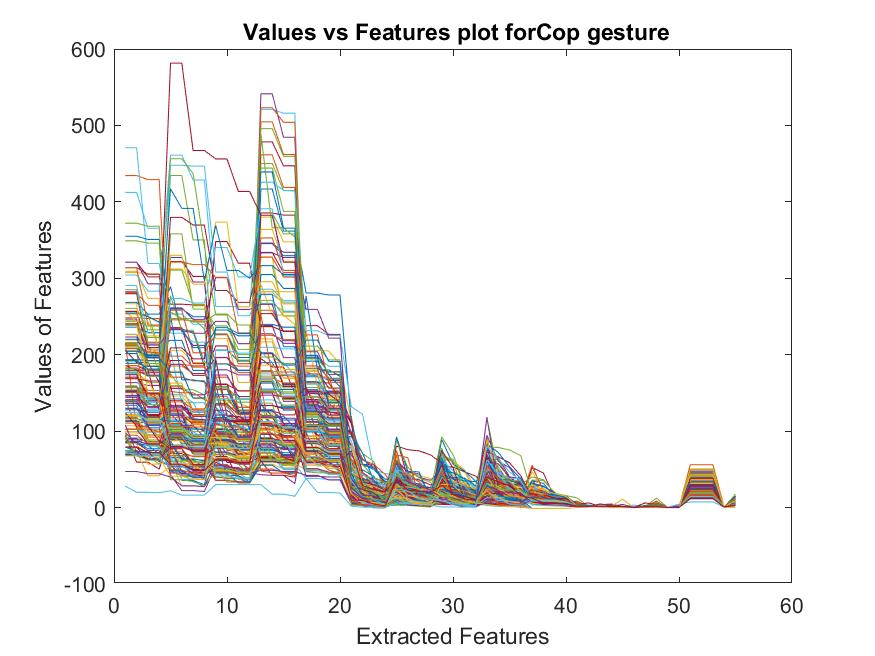

Values plotted in this chart, from the file beside it:
226.54, 226.54, 192.05, 192.05, 102, 83.392, 83.392, 81.825, 99.41, 99.41, 79.657, 79.657, 189.68, 189.68, 161.66, 161.66, 128.66, 128.66, 83.006, 83.006, 22.328, 12.104, 11.777, 8.0052
248.4, 248.4, 247.3, 247.3, 53.76, 53.76, 50.4, 50.4, 91, 75.27, 75.27, 57.74, 236.7, 236.7, 230.7, 230.7, 163.9, 163.9, 121.4, 121.4, 50.47, 38.94, 31.59, 30.55
309.1, 309.1, 273.8, 273.8, 91.72, 91.72, 90.82, 90.82, 96.52, 96.52, 89.01, 89.01, 380.1, 380.1, 347.7, 347.7, 205.6, 205.6, 205, 187.5, 112.3, 55.46, 53.11, 34.18
163.4, 163.4, 159.8, 159.8, 78.81, 78.81, 74.54, 74.54, 61.32, 61.32, 56.67, 56.67, 179.2, 179.2, 139, 139, 93.86, 93.86, 83.24, 83.24, 27.23, 24.71, 10.91, 8.248
349, 349, 346, 346, 133.7, 133.7, 119.5, 119.5, 136.5, 136.5, 92.21, 92.21, 316.4, 316.4, 255.8, 255.8, 123.1, 123.1, 116, 116, 62.37, 36.71, 28.78, 22.4
412.3, 412.3, 365.4, 365.4, 123, 117, 117, 114.4, 96.16, 96.16, 79.49, 79.49, 278.7, 278.7, 268.7, 268.7, 134.9, 134.9, 126.8, 126.8, 39.69, 30.76, 11.11, 10.75
279.8, 279.8, 209.5, 209.5, 125.2, 125.2, 112.2, 112.2, 64.03, 64.03, 59.27, 59.27, 201.4, 201.4, 158.4, 158.4, 90.12, 90.12, 76.07, 76.07, 59.5, 30.41, 11.65, 6.054
236.1, 236.1, 229.1, 229.1, 97.02, 97.02, 93, 92.5, 82.45, 82.45, 79.43, 79.43, 152.9, 152.9, 132.4, 132.4, 124.1, 124.1, 101.4, 101.4, 24.58, 17.95, 14.97, 11.07
434.4, 434.4, 429.1, 429.1, 129.1, 129.1, 119.7, 119.7, 170.6, 170.6, 152.3, 152.3, 258.1, 258.1, 231.1, 231.1, 195.7, 195.7, 132.8, 132.8, 14.09, 12.71, 8.947, 8.813
307.5, 307.5, 305.9, 305.9, 82.35, 82.35, 73.78, 73.78, 94.47, 94.47, 90.78, 90.78, 282.3, 282.3, 266.8, 266.8, 132, 132, 120.1, 120.1, 52.71, 37.58, 36.33, 12.02
223.2, 223.2, 196, 196, 104.6, 104.6, 87.47, 87.47, 98.04, 98.04, 77.17, 77.17, 238.2, 238.2, 196.2, 196.2, 105.2, 105.2, 100.7, 100.7, 57.76, 32.22, 31.87, 17.18
243.6, 243.6, 237.4, 237.4, 79, 40.29, 40.29, 38.62, 63.34, 63.34, 63.31, 63.31, 178.5, 178.5, 149.6, 149.6, 118, 118, 107.1, 107.1, 39.38, 4.71, 3.826, 1.744
153.4, 153.4, 150.5, 150.5, 59.59, 59.59, 54.92, 54.92, 73.13, 73.13, 66.73, 66.73, 151.1, 151.1, 108.9, 108.9, 92.96, 92.96, 91.45, 91.45, 26.21, 15.34, 14.39, 13.93
146, 146, 145.9, 145.9, 47.8, 47.8, 39.11, 39.11, 88.88, 88.88, 71, 69.91, 195, 183.8, 183.8, 150.2, 154, 85.47, 85.47, 77.64, 20.13, 4.117, 1.315, 0.9894
120.2, 120.2, 119, 119, 83, 35.5, 35.5, 29.68, 88, 70.02, 70.02, 43.47, 111.2, 111.2, 104.3, 104.3, 154.2, 154.2, 116.4, 116.4, 22.64, 20.36, 17.76, 7.053
215, 104, 104, 93.16, 48, 41.64, 41.64, 37.63, 63.15, 63.15, 60, 50.61, 159, 84.97, 84.97, 69.09, 140, 93.85, 93.85, 83.91, 12.5, 4.709, 1.935, 1.767
207.7, 207.7, 180.1, 180.1, 60, 28.27, 28.27, 28, 61, 51.7, 51.7, 42.88, 216.8, 216.8, 169.1, 169.1, 129, 74.59, 74.59, 73.01, 23.99, 20.31, 12, 8.522
113.7, 113.7, 94.55, 94.55, 43, 22.16, 22.16, 21.17, 54.45, 54.45, 48.43, 48.43, 66.02, 66.02, 57.65, 57.65, 105.5, 105.5, 79.87, 79.87, 9.425, 7.395, 6.502, 5.62
158.7, 158.7, 141.4, 141.4, 36.39, 36.39, 34, 27.71, 47.68, 47.68, 41, 36.72, 62.1, 62.1, 55.05, 55.05, 74.24, 74.24, 70.75, 70.75, 9.171, 4.907, 4.452, 4.335
150.9, 150.9, 137.7, 137.7, 114.6, 114.6, 82.35, 82.35, 89.67, 89.67, 74.31, 74.31, 91.58, 91.58, 81.92, 81.92, 121.3, 121.3, 115.8, 115.8, 14.22, 13.67, 12.47, 9.518
121.1, 121.1, 120.4, 120.4, 122.2, 122.2, 77.92, 77.92, 66.95, 66.95, 36.9, 36.9, 72.54, 72.54, 66, 59.32, 182.2, 182.2, 177.6, 177.6, 9.474, 8.289, 6.938, 3.725
127.9, 127.9, 124.8, 124.8, 65.48, 65.48, 55.62, 55.62, 46, 45.38, 45.38, 42.97, 72.69, 72.69, 66.32, 66.32, 164.8, 164.8, 149.7, 149.7, 7.662, 3.968, 3.962, 3.61
110.5, 110.5, 92.19, 92.19, 135, 118.3, 118.3, 101.6, 54, 47.73, 47.73, 47.15, 97.61, 97.61, 82.25, 82.25, 127.4, 127.4, 108.7, 108.7, 8.719, 8.594, 7.909, 7.385
97.77, 97.77, 95.43, 95.43, 55.87, 55.87, 49.69, 49.69, 92, 37.51, 37.51, 32.7, 56.67, 56.67, 50.58, 50.58, 142, 131.3, 131.3, 127.8, 10.97, 9.827, 6.609, 6.543
98, 82.83, 82.83, 82.59, 45.22, 45.22, 42.25, 42.25, 51.56, 51.56, 45.69, 45.69, 43, 42.22, 42.22, 31.34, 112.8, 112.8, 108, 108, 7.27, 6.726, 4.869, 1.244
118.7, 118.7, 90, 77.69, 102.6, 102.6, 94.23, 94.23, 50.29, 50.29, 45.49, 45.49, 107.6, 107.6, 66.43, 66.43, 92.72, 92.72, 88, 86.65, 16.15, 8.747, 7.778, 7.721
145.1, 145.1, 141.8, 141.8, 63.77, 63.77, 62.54, 62.54, 46.67, 46.67, 39.21, 39.21, 67, 67, 49.51, 49.51, 196.5, 196.5, 184.8, 184.8, 5.693, 5.03, 4.185, 3.739
90.75, 90.75, 85.63, 85.63, 70.76, 70.76, 58.66, 58.66, 35.38, 35.38, 34, 33.14, 61, 42.27, 42.27, 39.85, 108.7, 108.7, 107.3, 107.3, 7.106, 5.628, 4.784, 4.593
86.16, 86.16, 76.9, 76.9, 76.96, 76.96, 49.34, 49.34, 40, 38.48, 38.48, 31.98, 55.44, 55.44, 44.99, 44.99, 84.02, 84.02, 82.61, 82.61, 5.681, 5.322, 4.488, 2.647
121.5, 121.5, 83.02, 83.02, 56.93, 56.93, 53.84, 53.84, 51.36, 51.36, 49.49, 49.49, 50.39, 50.39, 45.97, 45.97, 144.5, 144.5, 141.8, 141.8, 10.47, 3.916, 2.644, 1.699
156.6, 156.6, 99.67, 99.67, 178.4, 178.4, 142.6, 142.6, 98.53, 98.53, 71.74, 71.74, 124.1, 124.1, 82.6, 82.6, 93.42, 93.42, 82.22, 82.22, 13.52, 6.505, 4.777, 4.169
150.3, 150.3, 108.1, 108.1, 123, 107.4, 107.4, 91.89, 66.23, 66.23, 61.11, 61.11, 83.48, 83.48, 66.64, 66.64, 122.3, 122.3, 102.7, 102.7, 6.582, 5.332, 3.119, 2.563
112.7, 112.7, 87.11, 87.11, 107, 107, 102.4, 102.4, 51, 33.33, 33.33, 32.18, 88.47, 88.47, 56.41, 56.41, 118.4, 118.4, 95.95, 95.95, 11.02, 7.67, 6.087, 5.236
117, 117, 110.8, 110.8, 205, 137.4, 137.4, 110.8, 65, 44.81, 44.81, 36.45, 142, 83.97, 83.97, 79.43, 144.2, 144.2, 138.2, 138.2, 4.763, 3.696, 3.596, 2.899
94, 59.38, 59.38, 50.33, 99.03, 99.03, 92.24, 92.24, 45.94, 45.94, 45.18, 45.18, 64.89, 64.89, 62, 59.98, 106, 95.06, 95.06, 79.19, 10.44, 8.501, 6.722, 3.97
133.8, 133.8, 104.6, 104.6, 55.51, 55.51, 52.75, 52.75, 44.86, 44.86, 32.17, 32.17, 60.49, 60.49, 59.28, 59.28, 172.2, 172.2, 137.7, 137.7, 6.19, 4.309, 4.133, 3.319
110.7, 110.7, 94.27, 94.27, 87.73, 87.73, 81.2, 81.2, 35.96, 35.96, 32.7, 32.7, 76.95, 76.95, 56.88, 56.88, 162, 162, 144.4, 144.4, 11.92, 5.519, 4.381, 2.741
119.3, 119.3, 88.94, 88.94, 103.5, 103.5, 85.17, 85.17, 40.97, 40.97, 38.38, 38.38, 67.34, 67.34, 62.98, 62.98, 145.7, 145.7, 144.3, 144.3, 5.252, 5.056, 4.201, 4.185
89.36, 89.36, 81.95, 81.95, 132, 132, 127.6, 127.6, 115.1, 115.1, 91, 78.88, 78, 78, 66.54, 66.54, 138, 128.4, 128.4, 95.07, 11.29, 8.105, 6.191, 1.808
254.1, 254.1, 252, 208.1, 175, 154.2, 154.2, 147.4, 115.8, 115.8, 111.1, 111.1, 385.6, 385.6, 358.1, 358.1, 104, 100.1, 100.1, 92.89, 100, 70.72, 59.98, 20.04
211.4, 211.4, 203, 203, 253.2, 253.2, 239.8, 239.8, 94.21, 94.21, 92.8, 92.8, 521, 521, 516, 516, 101.4, 101.4, 99.53, 99.53, 55.84, 35.96, 17.71, 12.87
176.5, 176.5, 176.4, 176.4, 108.6, 108.6, 92.89, 92.89, 101.8, 101.8, 94.08, 94.08, 385.4, 385.4, 382.6, 382.6, 122.2, 122.2, 117.5, 117.5, 94.65, 56.52, 55.77, 32.76
112.9, 112.9, 109.9, 109.9, 132.1, 132.1, 125, 125, 89.4, 89.4, 84, 83.2, 304.9, 304.9, 286.7, 286.7, 50.72, 50.72, 44.35, 44.35, 53.93, 49.33, 40.87, 17.32
214.4, 214.4, 191.8, 191.8, 102.4, 102.4, 95.21, 95.21, 112, 106, 106, 93.4, 461.5, 461.5, 418.9, 418.9, 135.4, 135.4, 121, 121, 119.2, 36.88, 32.69, 28.99
210, 210, 184.7, 184.7, 205.3, 205.3, 189.9, 189.9, 84.08, 84.08, 83.22, 83.22, 363.9, 363.9, 322.3, 322.3, 123, 123, 100.2, 100.2, 38.89, 7.294, 4.505, 2.226
239.8, 239.8, 198.4, 198.4, 155.8, 155.8, 147.5, 147.5, 160, 107.6, 107.6, 101.6, 541.4, 541.4, 484.6, 484.6, 152.5, 152.5, 152.4, 152.4, 93.61, 63.66, 51.94, 30.62
244.2, 244.2, 206.3, 206.3, 159.5, 159.5, 143.5, 143.5, 93.06, 93.06, 78.98, 78.98, 450.2, 450.2, 414.8, 414.8, 99.62, 99.62, 93.36, 93.36, 35.02, 32.53, 26.69, 26.07
102.2, 102.2, 98.53, 98.53, 108.3, 108.3, 87.43, 87.43, 107.6, 107.6, 91.5, 91.5, 267.1, 267.1, 257, 257, 99.94, 99.94, 96.18, 96.18, 41.85, 24.62, 16.87, 7.151
130.3, 130.3, 118.3, 118.3, 192.4, 192.4, 172.9, 172.9, 211.5, 211.5, 124.2, 124.2, 478.5, 478.5, 447.1, 447.1, 141.4, 141.4, 136.7, 136.7, 109.7, 26.49, 15.99, 4.801
151.2, 151.2, 137, 130.8, 122.7, 122.7, 115.4, 115.4, 98.9, 98.9, 77.54, 77.54, 345.3, 345.3, 329.6, 329.6, 90.23, 90.23, 77.25, 77.25, 48.97, 37.77, 33.4, 32.6
170.5, 170.5, 153.3, 153.3, 157.9, 157.9, 127.3, 127.3, 69.34, 69.34, 65.91, 65.91, 504.7, 504.7, 462, 462, 153, 136.7, 136.7, 123.9, 58.38, 56.37, 39.12, 33.1
121.8, 121.8, 114.1, 114.1, 78.11, 78.11, 73.81, 73.81, 95.98, 95.98, 88.24, 88.24, 292, 251.7, 251.7, 239.6, 87.89, 87.89, 72.83, 72.83, 3.781, 2.401, 0.704, -0.4375
158.1, 158.1, 130.4, 130.4, 109.7, 109.7, 85.18, 85.18, 88.3, 88.3, 83.66, 83.66, 346.1, 346.1, 334, 334, 112.5, 112.5, 102.4, 102.4, 68.43, 45.81, 35.69, 21.37
204.3, 204.3, 200.8, 200.8, 99.46, 99.46, 76.31, 76.31, 101.6, 101.6, 82.06, 82.06, 271.1, 271.1, 251, 251, 117.6, 117.6, 106.2, 106.2, 37.34, 26.63, 20.36, 6.144
157, 157, 149, 131.8, 142.4, 142.4, 120.9, 120.9, 133.9, 133.9, 102.7, 102.7, 204, 189.9, 189.9, 173.6, 84.1, 84.1, 73.36, 73.36, 6.5, 6.327, 5.672, 2.389
78.78, 78.78, 64.07, 64.07, 140.4, 140.4, 113.6, 113.6, 101.9, 101.9, 101.9, 101.9, 202.5, 202.5, 160.4, 160.4, 59.07, 59.07, 59, 47.41, 35.51, 25.15, 23.2, 18.99
136.8, 136.8, 124.9, 124.9, 131.3, 131.3, 114.8, 114.8, 88.12, 88.12, 78.56, 78.56, 416.8, 416.8, 361.6, 361.6, 280.7, 280.7, 278.1, 278.1, 112.4, 56.47, 49.65, 34.39
212.2, 212.2, 204, 201.1, 152, 150.1, 150.1, 141.3, 133.9, 133.9, 115.9, 115.9, 523.1, 523.1, 504.1, 504.1, 123.9, 123.9, 98.37, 98.37, 28.64, 27.4, 25.07, 6.688
73.6, 73.6, 41.73, 41.73, 55.19, 55.19, 48, 44.96, 93, 84.02, 84.02, 71.33, 70.56, 70.56, 57.63, 57.63, 49.21, 49.21, 44.97, 44.97, 22.93, 4.858, 3.698, 1.804
69.36, 69.36, 62.26, 62.26, 53.05, 53.05, 50.47, 50.47, 54.9, 54.9, 50.58, 50.58, 81.72, 81.72, 76.88, 76.88, 50.97, 50.97, 46.42, 46.42, 29.33, 16.23, 9.212, 6.46
84.6, 84.6, 81.58, 81.58, 67.9, 67.9, 67.61, 67.61, 72.34, 72.34, 65.16, 65.16, 90.37, 90.37, 80.91, 80.91, 69.46, 69.46, 67.5, 67.5, 15.38, 7.154, 6.171, 4.775
... 107 more rows
